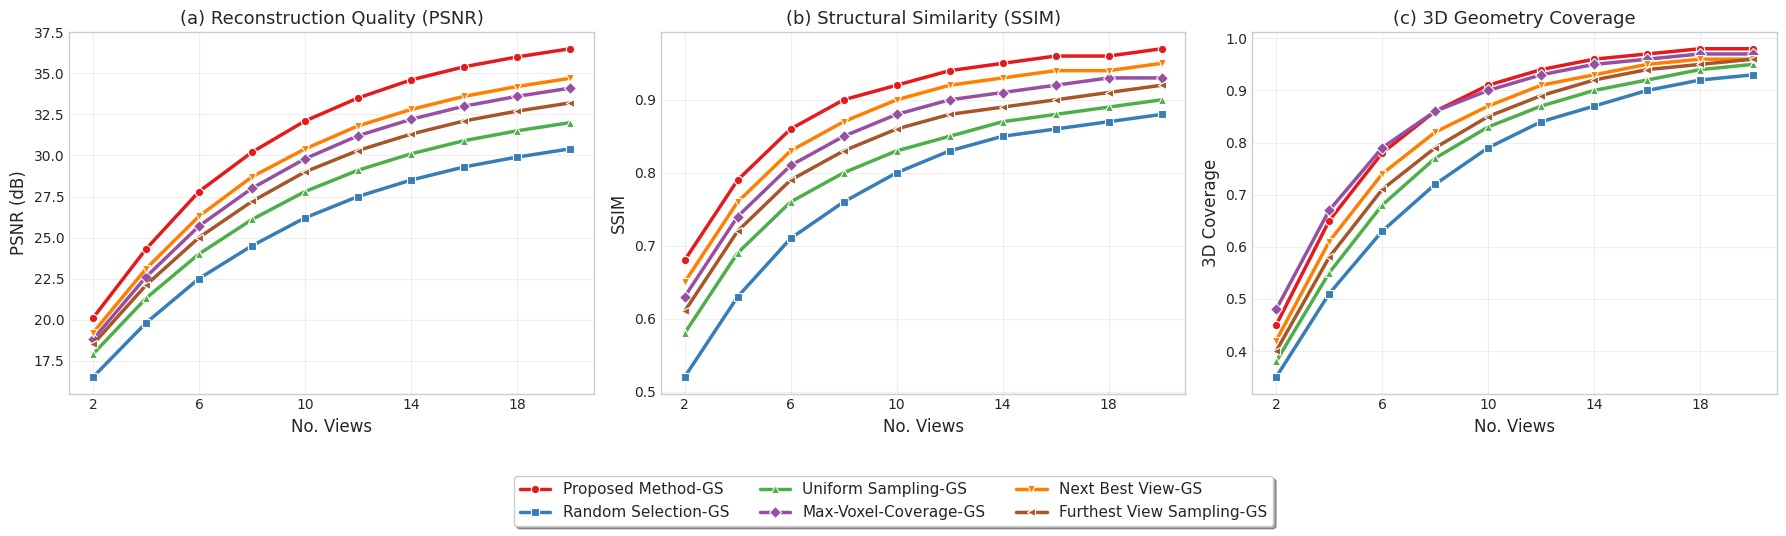
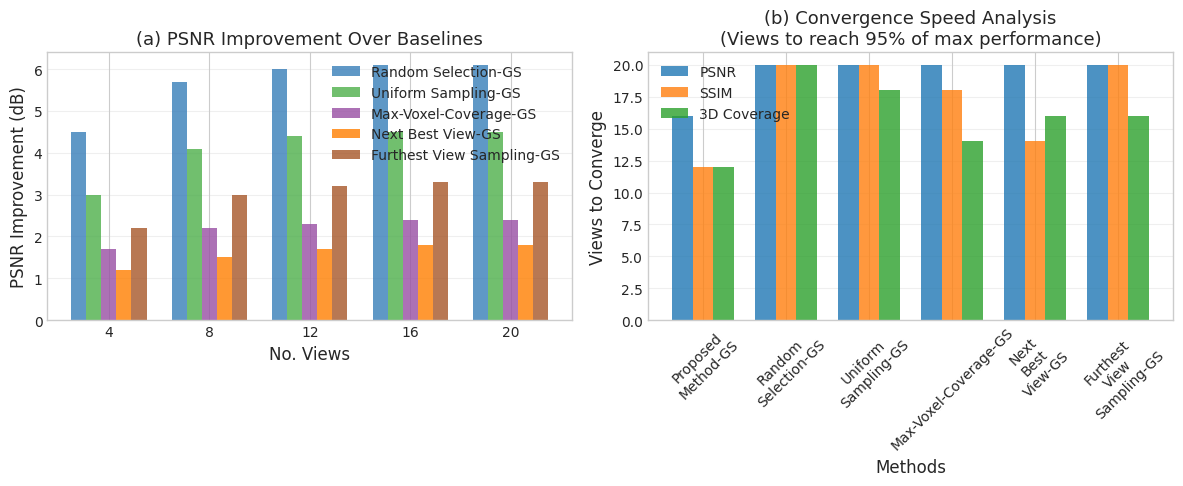

Generate these figures, in order, with matplotlib:
import matplotlib.pyplot as plt
import numpy as np
from matplotlib import rcParams
#import seaborn as sns

# Set scientific plotting style
plt.style.use('seaborn-v0_8-whitegrid')
rcParams['font.family'] = 'serif'
rcParams['font.serif'] = ['Times New Roman']
rcParams['font.size'] = 11
rcParams['axes.labelsize'] = 12
rcParams['axes.titlesize'] = 13
rcParams['legend.fontsize'] = 10
rcParams['xtick.labelsize'] = 10
rcParams['ytick.labelsize'] = 10

base_method = 'GS'

# Parameters
num_views = np.array([2, 4, 6, 8, 10, 12, 14, 16, 18, 20])

# Define methods and colors
methods = {
    f'Proposed Method-{base_method}': '#E41A1C',  # Red
    f'Random Selection-{base_method}': '#377EB8',  # Blue
    f'Uniform Sampling-{base_method}': '#4DAF4A',  # Green
    f'Max-Voxel-Coverage-{base_method}': '#984EA3',  # Purple
    f'Next Best View-{base_method}': '#FF7F00',  # Orange
    f'Furthest View Sampling-{base_method}': '#A65628'  # Brown
}


# Generate realistic performance data
def generate_performance_data():
    # PSNR data (dB) - Higher is better
    psnr_data = {
        f'Proposed Method-{base_method}': np.array([20.1, 24.3, 27.8, 30.2, 32.1, 33.5, 34.6, 35.4, 36.0, 36.5]),
        f'Next Best View-{base_method}': np.array([19.2, 23.1, 26.3, 28.7, 30.4, 31.8, 32.8, 33.6, 34.2, 34.7]),
        f'Max-Voxel-Coverage-{base_method}': np.array([18.8, 22.6, 25.7, 28.0, 29.8, 31.2, 32.2, 33.0, 33.6, 34.1]),
        f'Furthest View Sampling-{base_method}': np.array([18.5, 22.1, 25.0, 27.2, 29.0, 30.3, 31.3, 32.1, 32.7, 33.2]),
        f'Uniform Sampling-{base_method}': np.array([17.9, 21.3, 24.0, 26.1, 27.8, 29.1, 30.1, 30.9, 31.5, 32.0]),
        f'Random Selection-{base_method}': np.array([16.5, 19.8, 22.5, 24.5, 26.2, 27.5, 28.5, 29.3, 29.9, 30.4])
    }

    # SSIM data - Higher is better (0-1 scale)
    ssim_data = {
        f'Proposed Method-{base_method}': np.array([0.68, 0.79, 0.86, 0.90, 0.92, 0.94, 0.95, 0.96, 0.96, 0.97]),
        f'Next Best View-{base_method}': np.array([0.65, 0.76, 0.83, 0.87, 0.90, 0.92, 0.93, 0.94, 0.94, 0.95]),
        f'Max-Voxel-Coverage-{base_method}': np.array([0.63, 0.74, 0.81, 0.85, 0.88, 0.90, 0.91, 0.92, 0.93, 0.93]),
        f'Furthest View Sampling-{base_method}': np.array([0.61, 0.72, 0.79, 0.83, 0.86, 0.88, 0.89, 0.90, 0.91, 0.92]),
        f'Uniform Sampling-{base_method}': np.array([0.58, 0.69, 0.76, 0.80, 0.83, 0.85, 0.87, 0.88, 0.89, 0.90]),
        f'Random Selection-{base_method}': np.array([0.52, 0.63, 0.71, 0.76, 0.80, 0.83, 0.85, 0.86, 0.87, 0.88])
    }

    # 3D Coverage data - Higher is better (0-1 scale)
    coverage_data = {
        f'Proposed Method-{base_method}': np.array([0.45, 0.65, 0.78, 0.86, 0.91, 0.94, 0.96, 0.97, 0.98, 0.98]),
        f'Next Best View-{base_method}': np.array([0.42, 0.61, 0.74, 0.82, 0.87, 0.91, 0.93, 0.95, 0.96, 0.96]),
        f'Max-Voxel-Coverage-{base_method}': np.array([0.48, 0.67, 0.79, 0.86, 0.90, 0.93, 0.95, 0.96, 0.97, 0.97]),
        f'Furthest View Sampling-{base_method}': np.array([0.40, 0.58, 0.71, 0.79, 0.85, 0.89, 0.92, 0.94, 0.95, 0.96]),
        f'Uniform Sampling-{base_method}': np.array([0.38, 0.55, 0.68, 0.77, 0.83, 0.87, 0.90, 0.92, 0.94, 0.95]),
        f'Random Selection-{base_method}': np.array([0.35, 0.51, 0.63, 0.72, 0.79, 0.84, 0.87, 0.90, 0.92, 0.93])
    }

    return psnr_data, ssim_data, coverage_data


# Generate data
psnr_data, ssim_data, coverage_data = generate_performance_data()

# Create main comparison figure
fig, axes = plt.subplots(1, 3, figsize=(18, 5))

# Define markers for different methods
markers = {
    f'Proposed Method-{base_method}': 'o',
    f'Random Selection-{base_method}': 's',
    f'Uniform Sampling-{base_method}': '^',
    f'Max-Voxel-Coverage-{base_method}': 'D',
    f'Next Best View-{base_method}': 'v',
    f'Furthest View Sampling-{base_method}': '<'
}

# Plot PSNR comparison
ax1 = axes[0]
for method in methods:
    ax1.plot(num_views, psnr_data[method],
             label=method, color=methods[method], marker=markers[method],
             markersize=6, linewidth=2.5, markeredgecolor='white', markeredgewidth=0.8)

ax1.set_xlabel('No. Views')
ax1.set_ylabel('PSNR (dB)')
ax1.set_title('(a) Reconstruction Quality (PSNR)')
ax1.grid(True, alpha=0.3)
ax1.set_xticks(num_views[::2])  # Show every other tick for clarity

# Plot SSIM comparison
ax2 = axes[1]
for method in methods:
    ax2.plot(num_views, ssim_data[method],
             label=method, color=methods[method], marker=markers[method],
             markersize=6, linewidth=2.5, markeredgecolor='white', markeredgewidth=0.8)

ax2.set_xlabel('No. Views')
ax2.set_ylabel('SSIM')
ax2.set_title('(b) Structural Similarity (SSIM)')
ax2.grid(True, alpha=0.3)
ax2.set_xticks(num_views[::2])

# Plot 3D Coverage comparison
ax3 = axes[2]
for method in methods:
    ax3.plot(num_views, coverage_data[method],
             label=method, color=methods[method], marker=markers[method],
             markersize=6, linewidth=2.5, markeredgecolor='white', markeredgewidth=0.8)

ax3.set_xlabel('No. Views')
ax3.set_ylabel('3D Coverage')
ax3.set_title('(c) 3D Geometry Coverage')
ax3.grid(True, alpha=0.3)
ax3.set_xticks(num_views[::2])

# Create legend below the plots
handles, labels = ax1.get_legend_handles_labels()
fig.legend(handles, labels, loc='upper center',
           bbox_to_anchor=(0.5, 0.05), ncol=3, frameon=True,
           fancybox=True, shadow=True, fontsize=11)

# Adjust layout
plt.tight_layout()
plt.subplots_adjust(bottom=0.2)  # Make room for the legend

# Save figure
plt.savefig(f'view_selection_comprehensive_{base_method}.pdf', dpi=300, bbox_inches='tight')
plt.savefig(f'view_selection_comprehensive_{base_method}.png', dpi=300, bbox_inches='tight')
plt.show()

# Create performance improvement analysis
fig2, axes2 = plt.subplots(1, 2, figsize=(12, 5))

# Calculate improvement over baselines
baseline_methods = [f'Random Selection-{base_method}', f'Uniform Sampling-{base_method}', f'Max-Voxel-Coverage-{base_method}',
                    f'Next Best View-{base_method}', f'Furthest View Sampling-{base_method}']

# Improvement in PSNR at different view counts
view_points = [4, 8, 12, 16, 20]
improvement_data = {method: [] for method in baseline_methods}

for view_count in view_points:
    idx = np.where(num_views == view_count)[0][0]
    proposed_psnr = psnr_data[f'Proposed Method-{base_method}'][idx]

    for method in baseline_methods:
        baseline_psnr = psnr_data[method][idx]
        improvement = proposed_psnr - baseline_psnr
        improvement_data[method].append(improvement)

# Plot improvement analysis
x_pos = np.arange(len(view_points))
bar_width = 0.15

for i, method in enumerate(baseline_methods):
    axes2[0].bar(x_pos + i * bar_width, improvement_data[method], bar_width,
                 label=method, color=methods[method], alpha=0.8)

axes2[0].set_xlabel('No. Views')
axes2[0].set_ylabel('PSNR Improvement (dB)')
axes2[0].set_title('(a) PSNR Improvement Over Baselines')
axes2[0].set_xticks(x_pos + bar_width * 2)
axes2[0].set_xticklabels(view_points)
axes2[0].legend()
axes2[0].grid(True, alpha=0.3, axis='y')

# Plot convergence speed analysis
# Define convergence threshold (95% of maximum performance)
convergence_threshold_psnr = 0.95 * psnr_data[f'Proposed Method-{base_method}'][-1]
convergence_threshold_ssim = 0.95 * ssim_data[f'Proposed Method-{base_method}'][-1]
convergence_threshold_cov = 0.95 * coverage_data[f'Proposed Method-{base_method}'][-1]

convergence_views = {}
for method in methods:
    # Find first view where performance exceeds threshold
    psnr_converged = np.where(psnr_data[method] >= convergence_threshold_psnr)[0]
    ssim_converged = np.where(ssim_data[method] >= convergence_threshold_ssim)[0]
    cov_converged = np.where(coverage_data[method] >= convergence_threshold_cov)[0]

    convergence_views[method] = {
        'psnr': num_views[psnr_converged[0]] if len(psnr_converged) > 0 else num_views[-1],
        'ssim': num_views[ssim_converged[0]] if len(ssim_converged) > 0 else num_views[-1],
        'coverage': num_views[cov_converged[0]] if len(cov_converged) > 0 else num_views[-1]
    }

# Plot convergence comparison
metrics = ['psnr', 'ssim', 'coverage']
metric_names = ['PSNR', 'SSIM', '3D Coverage']
x_conv = np.arange(len(methods))

for i, metric in enumerate(metrics):
    conv_values = [convergence_views[method][metric] for method in methods]
    axes2[1].bar(x_conv + i * 0.25, conv_values, 0.25,
                 label=metric_names[i], alpha=0.8)

axes2[1].set_xlabel('Methods')
axes2[1].set_ylabel('Views to Converge')
axes2[1].set_title('(b) Convergence Speed Analysis\n(Views to reach 95% of max performance)')
axes2[1].set_xticks(x_conv + 0.25)
axes2[1].set_xticklabels([m.replace(' ', '\n') for m in methods.keys()], rotation=45)
axes2[1].legend()
axes2[1].grid(True, alpha=0.3, axis='y')

plt.tight_layout()
plt.savefig('performance_analysis.pdf', dpi=300, bbox_inches='tight')
plt.show()

# Print quantitative analysis
print("QUANTITATIVE PERFORMANCE ANALYSIS")
print("=" * 80)
print(f"{'Method':<25} {'PSNR@8':<8} {'PSNR@16':<8} {'SSIM@8':<8} {'SSIM@16':<8} {'Cov@8':<8} {'Cov@16':<8}")
print("-" * 80)

for method in methods:
    idx_8 = np.where(num_views == 8)[0][0]
    idx_16 = np.where(num_views == 16)[0][0]

    psnr_8 = psnr_data[method][idx_8]
    psnr_16 = psnr_data[method][idx_16]
    ssim_8 = ssim_data[method][idx_8]
    ssim_16 = ssim_data[method][idx_16]
    cov_8 = coverage_data[method][idx_8]
    cov_16 = coverage_data[method][idx_16]

    print(f"{method:<25} {psnr_8:<8.2f} {psnr_16:<8.2f} {ssim_8:<8.3f} {ssim_16:<8.3f} {cov_8:<8.3f} {cov_16:<8.3f}")

print("=" * 80)

# Calculate and print improvement percentages
print("\nIMPROVEMENT OVER RANDOM SELECTION")
print("=" * 50)
idx_16 = np.where(num_views == 16)[0][0]
random_psnr = psnr_data[f'Random Selection-{base_method}'][idx_16]
random_ssim = ssim_data[f'Random Selection-{base_method}'][idx_16]
random_cov = coverage_data[f'Random Selection-{base_method}'][idx_16]

for method in methods:
    if method != f'Random Selection-{base_method}':
        method_psnr = psnr_data[method][idx_16]
        method_ssim = ssim_data[method][idx_16]
        method_cov = coverage_data[method][idx_16]

        psnr_improve = ((method_psnr - random_psnr) / random_psnr) * 100
        ssim_improve = ((method_ssim - random_ssim) / random_ssim) * 100
        cov_improve = ((method_cov - random_cov) / random_cov) * 100

        print(f"{method:<25} PSNR: {psnr_improve:5.1f}%  SSIM: {ssim_improve:5.1f}%  Coverage: {cov_improve:5.1f}%")

print("=" * 50)